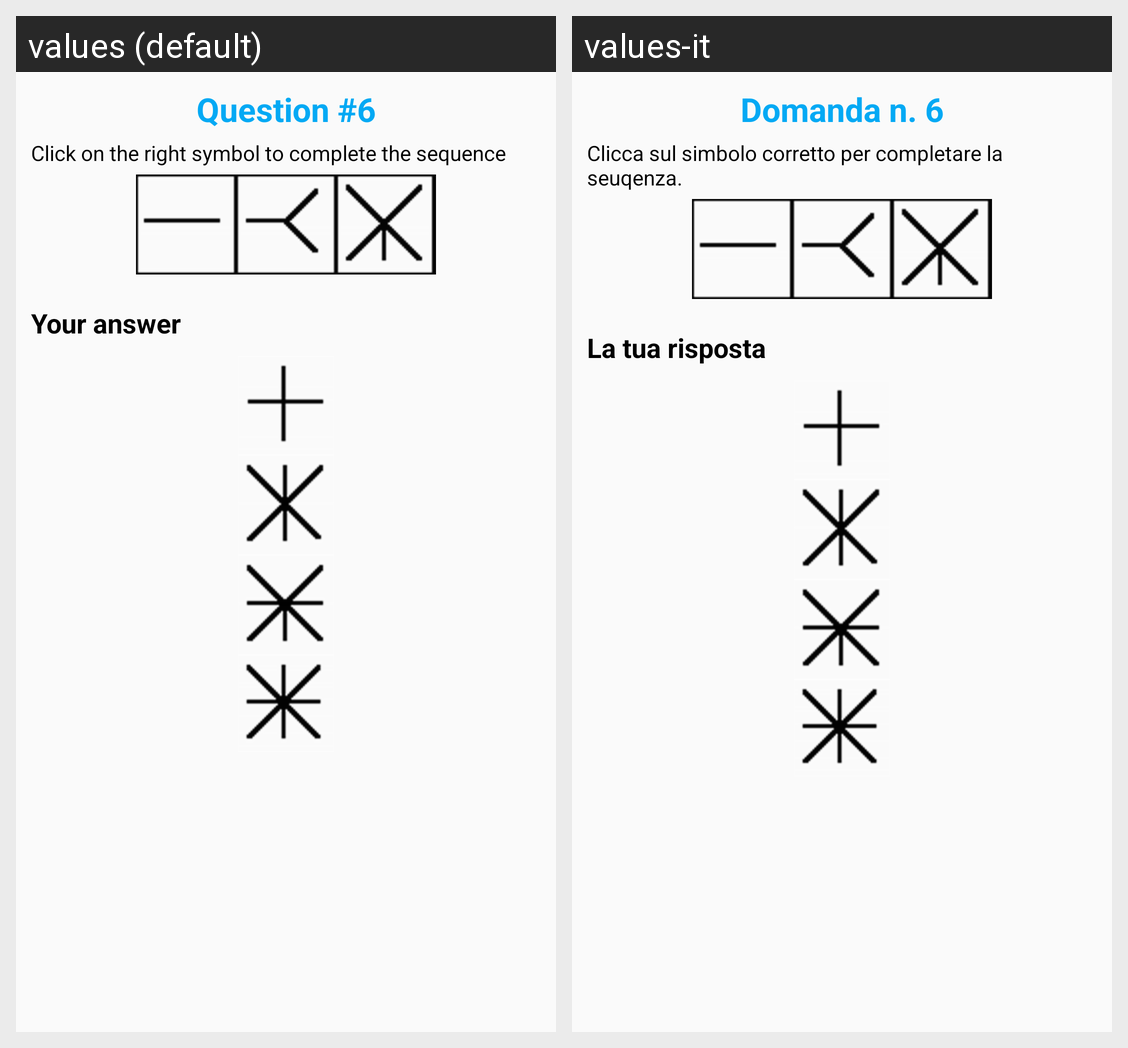

The same Android screen rendered under two of its app's locales, left to right. List the strings drawn on it with the default value and each locale's translation.
Android screen res/layout/question_six.xml rendered under 2 locales, left to right: values (default), values-it. Device: Nexus 5 (rendered at 1080×1920; each locale shown at half size, 540×960, under a caption strip naming it); theme AppTheme.
Strings drawn on this screen, with the default value and each locale's value (text and hints the layout hard-codes, and strings that could not be matched under every locale, appear in the picture but are not listed):

question6
  values: Question #6
  values-it: Domanda n. 6

question6_description
  values: Click on the right symbol to complete the sequence
  values-it: Clicca sul simbolo corretto per completare la seuqenza.

your_answer
  values: Your answer
  values-it: La tua risposta
